The GitHub repository springboardmentor200310m/Inters_Branches contains a labelled image folder "dataset" with 27 categories: accordion, acoustic guitar, banjo, bass guitar, clarinet, cymbals, dobro, electric guitar, floor tom, harmonica, harmonium, hi-hats, horn, keyboard, mandolin, organ, piano, saxophone, shakers, tambourine, trombone, trumpet, ukulele, violin, cowbell, flute, vibraphone. Examples follow, each with its label.

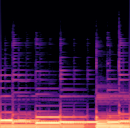
Label: bass guitar

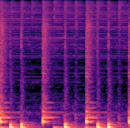
Label: hi-hats

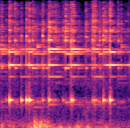
Label: cowbell

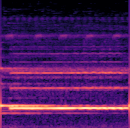
Label: flute

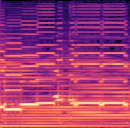
Label: harmonium

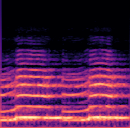
Label: horn
